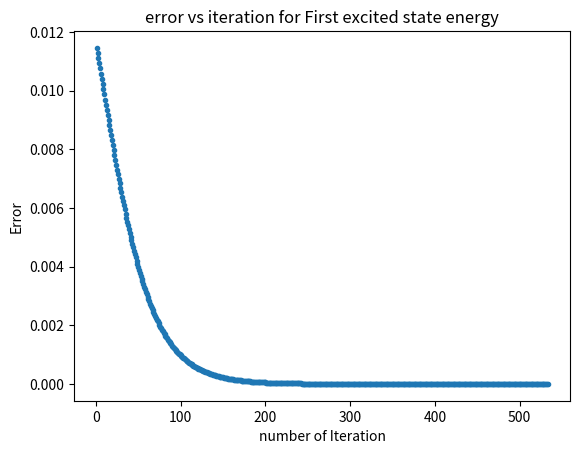

Here is the Python script that generated this plot:
from math import*
import matplotlib.pyplot as plt
import random

#define zero matrix of row by colloum
def zeros(row, col):
    return [[0 for _ in range(col)] for _ in range(row)]




# Matrix multiplication
def dot(Amatrix,Bmatrix):
    A_row=len(Amatrix)
    A_col=len(Amatrix[0])
    B_row=len(Bmatrix)
    B_col=len(Bmatrix[0])
    if A_col==B_row:
        C_Zero= zeros(A_row,B_col)
        for i in range(A_row):
            for j in range(B_col):
                A_dder=0
                for k in range(A_col):
                    A_dder=A_dder+ Amatrix[i][k]*Bmatrix[k][j]
                C_Zero[i][j]=A_dder
    else:
        print("Row colloum not some, recheck the matrix")
    return C_Zero

# N by N Identity matrix
def Identity(D_imension):
    I_m_atrix=zeros(D_imension,D_imension)

    for i in range(D_imension):
        I_m_atrix[i][i]=1
    return I_m_atrix


# scalar multipli of matrix
def scalardot(scalar,matrix):
    
    Copy_matrix= zeros(len(matrix),len(matrix[0]))
    # make a copy of matrix
    for i in range(len(Copy_matrix)):
        for j in range(len(Copy_matrix[0])):
            Copy_matrix[i][j]=matrix[i][j]
    
    for i in range(len(Copy_matrix)):
        for j in range(len(Copy_matrix[0])):
            Copy_matrix[i][j]=scalar*Copy_matrix[i][j]
    return Copy_matrix


# substruct matrix
def submatrix(a,b):
    A_row=len(a)
    A_col=len(a[0])
    B_row=len(b)
    B_col=len(b[0])
    if A_row==B_row and A_col==B_col:
        Substracted_Matrix=zeros(len(a),len(a[0]))
        for i in range(len(a)):
            for j in range(len(a[0])):
                Substracted_Matrix[i][j]=a[i][j]-b[i][j]
        return Substracted_Matrix
    else:
        print("Recheck the substructed matrix.")
        
        
        
# doing complex conjugate
def dagger(a):
    Conjugate_Matrix=zeros(len(a[0]),len(a))
    
    for i in range(len(Conjugate_Matrix)):
            for j in range(len(Conjugate_Matrix[0])):
                Conjugate_Matrix[i][j]=complex.conjugate(complex(a[j][i]))
    return Conjugate_Matrix


# addstruct matrix
def addmatrix(a,b):
    A_row=len(a)
    A_col=len(a[0])
    B_row=len(b)
    B_col=len(b[0])
    if A_row==B_row and A_col==B_col:
        Substracted_Matrix=zeros(len(a),len(a[0]))
        for i in range(len(a)):
            for j in range(len(a[0])):
                Substracted_Matrix[i][j]=a[i][j]+b[i][j]
        return Substracted_Matrix
    else:
        print("Recheck the adding matrices.")
        
        
# Inner product
def inner(a,b):
    Inner_Product_list=dot(dagger(a),b)
    return Inner_Product_list[0][0]
    
        
        
# ITM is the iteration function

def ITM(psi):
    psi=dot(H,psi)
    norm = sqrt(abs(inner(psi,psi)))
    psi=scalardot((1/norm),psi)
    return (psi)



# Energy iteration

def Eit(psi):
    Hpsi= dot(H,psi)
    Hexpectation=inner(psi,Hpsi)
    norm1 = sqrt(abs(inner(psi,psi)))
    energy= Hexpectation/norm1
    energy=energy.real
    return (energy)



# gram smidt of psi0 and psi1 in two dimension
def GramSmidt(psi0,psi1):
    innerproductg =inner(psi0,psi1)
    sqnorm = abs(inner(psi0,psi0))
    psi1=submatrix(psi1,scalardot((innerproductg/sqnorm),psi0))
    psi1=scalardot((1/sqrt(abs(inner(psi1,psi1)))),psi1)
    return psi1
    
    
# parameter value and other initial value
alpha=1.3 # Alpha value
Nmax=100 # order of matrix
H=zeros(Nmax,Nmax)
H1=zeros(Nmax,Nmax)
lam=35
accuracy=10**(-6)


# making hamiltonian matrix
for i in range(Nmax):
    for j in range(Nmax):
        p1=(float((i+1)+(j+1)))**0.52
        p2=log((i+1)+(j+1)+alpha)
        H1[i][j]=sin(p1/p2)
        

H=submatrix(H1,scalardot(lam,Identity(Nmax)))

                                                                                           



# Initial state (random )
psi0=zeros(Nmax,1)
for i in range(len(psi0)):
    psi0[i][0]=random.random() + random.random()*1j
    
psi0=scalardot((1/sqrt(abs(inner(psi0,psi0)))),(psi0))



# Calculating energy at each Iteration and storing in array of E
i=0
N=[]
E=[]


while 1==1:
    N.append(i)
    E.append(Eit(psi0))
    ppsi0=psi0
    psi0=ITM(psi0)
    #print(abs(np.dot(np.matrix.getH(ppsi0-psi0),(ppsi0-psi0))))#testing for state convergance
    if i !=0 and abs(E[i]-E[i-1])<accuracy:
        break
    i = 1+i

    

print("Ground state energy= ",E[-1]+lam)                              





#ploting data of error vs number of iteration for ground state
error=zeros(len(N)-1,1)


NI = zeros(len(N)-1,1)# Iteration number
for i in range(len(N)-1):
    error[i][0] = abs((E[i]-E[i+1])/E[-1])
    NI[i][0]=i+1





# 1st excited state
psi1=zeros(Nmax,1)
for i in range(len(psi1)):
    psi1[i][0]=random.random() + random.random()*1j
    
psi1=scalardot((1/sqrt(abs(inner(psi1,psi1)))),(psi1))


j=0
N1=[]
E1=[]


while 1==1:
    N1.append(j)
    psi1=GramSmidt(psi0,psi1)# doing orthogonal with ground state
    E1.append(Eit(psi1))
    ppsi1=psi1
    psi1=ITM(psi1)# Iteration of 1st energy state
    if j !=0 and abs(E1[j]-E1[j-1])<accuracy:
        break
    j = 1+j

print("1st excited state energy= ",E1[-1]+lam)                          






#ploting data of error vs number of iteration for first excited state
error1=zeros(len(N1)-1,1)

NI1 = zeros(len(N1)-1,1)# Iteration number
for i in range(len(N1)-1):
    error1[i][0] = abs((E1[i]-E1[i+1])/E1[-1])
    NI1[i][0]=i+1



#plots

#plt.plot(NI,error,'.')                                                
#plt.xlabel("number of Iteration")
#plt.ylabel("Error")
#plt.title("error vs iteration for ground state energy")
#plt.savefig("ground state Error vs Iteration")






plt.plot(NI1,error1,'.')
plt.xlabel("number of Iteration")
plt.ylabel("Error")  
plt.title("error vs iteration for First excited state energy")
plt.savefig("excited state Error vs Iteration")
